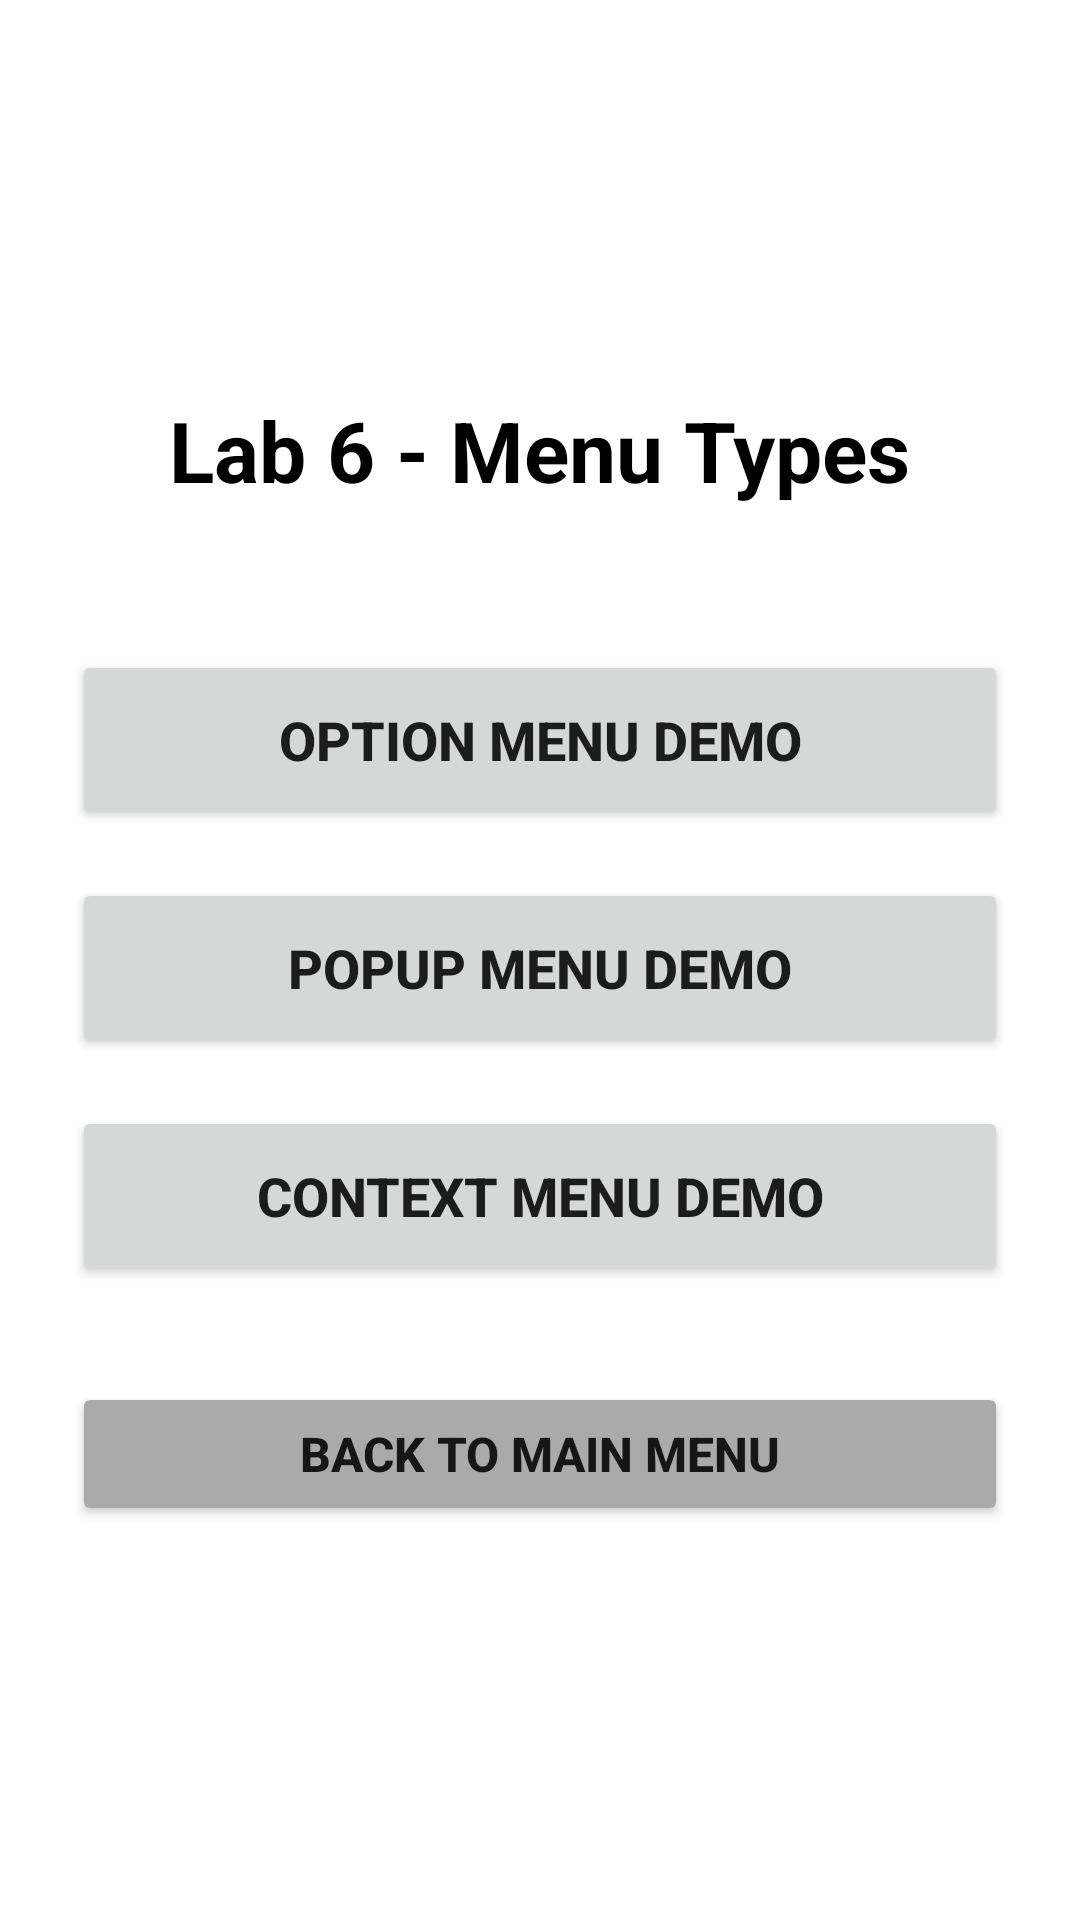

Write the Android layout XML for this screen, with the resource values it uses.
<!-- AndroidManifest.xml: application theme Theme.Lab1 -->
<!-- res/layout/activity_lab6_menu.xml -->
<?xml version="1.0" encoding="utf-8"?>
<LinearLayout xmlns:android="http://schemas.android.com/apk/res/android"
    android:layout_width="match_parent"
    android:layout_height="match_parent"
    android:orientation="vertical"
    android:padding="24dp"
    android:gravity="center"
    android:background="@color/white">

    <TextView
        android:id="@+id/tv_lab6_title"
        android:layout_width="wrap_content"
        android:layout_height="wrap_content"
        android:text="Lab 6 - Menu Types"
        android:textSize="28sp"
        android:textStyle="bold"
        android:textColor="@color/black"
        android:layout_marginBottom="48dp" />

    <Button
        android:id="@+id/btn_option_menu"
        android:layout_width="match_parent"
        android:layout_height="60dp"
        android:text="Option Menu Demo"
        android:textSize="18sp"
        android:textStyle="bold"
        android:layout_marginBottom="16dp" />

    <Button
        android:id="@+id/btn_popup_menu"
        android:layout_width="match_parent"
        android:layout_height="60dp"
        android:text="Popup Menu Demo"
        android:textSize="18sp"
        android:textStyle="bold"
        android:layout_marginBottom="16dp" />

    <Button
        android:id="@+id/btn_context_menu"
        android:layout_width="match_parent"
        android:layout_height="60dp"
        android:text="Context Menu Demo"
        android:textSize="18sp"
        android:textStyle="bold"
        android:layout_marginBottom="32dp" />

    <Button
        android:id="@+id/btn_back"
        android:layout_width="match_parent"
        android:layout_height="wrap_content"
        android:text="Back to Main Menu"
        android:textSize="16sp"
        android:textStyle="bold"
        android:backgroundTint="@android:color/darker_gray" />

</LinearLayout>
<!-- resources referenced by this layout -->
<resources>
  <color name="black">#000000</color>
  <color name="white">#FFFFFF</color>
  <style name="Theme.Lab1" parent="Theme.MaterialComponents.Light.NoActionBar" />
</resources>
